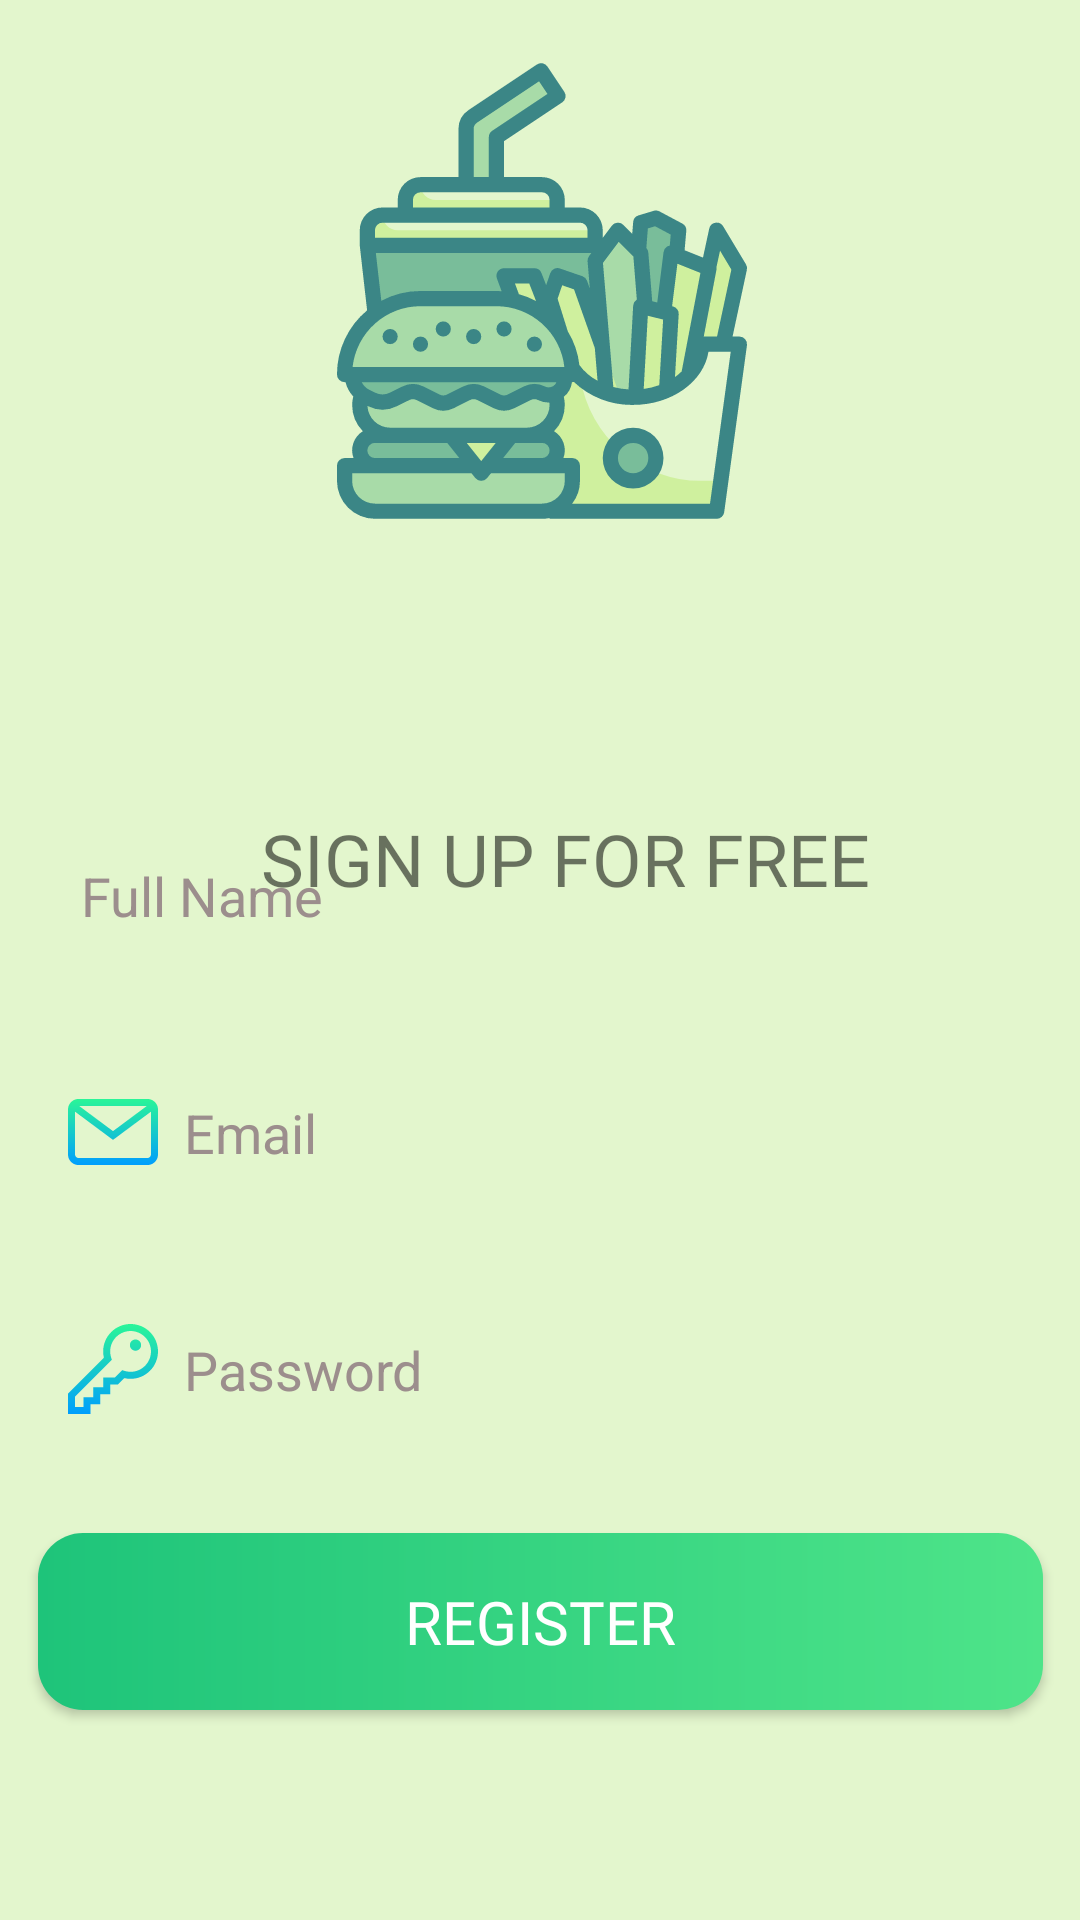

Write the Android layout XML for this screen, with the resource values it uses.
<!-- AndroidManifest.xml: application theme Theme.ProjectX_FoodMania -->
<!-- res/layout/activity_register.xml -->
<?xml version="1.0" encoding="utf-8"?>
<androidx.constraintlayout.widget.ConstraintLayout xmlns:android="http://schemas.android.com/apk/res/android"
    xmlns:app="http://schemas.android.com/apk/res-auto"
    xmlns:tools="http://schemas.android.com/tools"
    android:layout_width="match_parent"
    android:layout_height="match_parent"
    android:background="#E3F6CD"
    tools:context=".Register">


    <EditText
        android:id="@+id/IdEditTextNameRegs"
        android:layout_width="335dp"
        android:layout_height="59dp"
        android:layout_marginBottom="20dp"
        android:ems="10"
        android:inputType="textPersonName"
        android:paddingLeft="10dp"
        android:drawableLeft="@drawable/ic_kkk"
        android:hint=" Full Name"
        android:background="@drawable/editbac"
        android:textColorHint="#9C8E8D"
        app:layout_constraintBottom_toTopOf="@+id/IdEditTxtEmailRegs"
        app:layout_constraintStart_toStartOf="@+id/IdEditTxtEmailRegs" />

    <EditText
        android:id="@+id/IdEditTxtEmailRegs"
        android:layout_width="335dp"
        android:layout_height="59dp"
        android:layout_marginBottom="20dp"
        android:background="@drawable/editbac"
        android:ems="10"
        android:hint="  Email"
        android:paddingLeft="10dp"
        android:drawableLeft="@drawable/ic_email"
        android:inputType="textEmailAddress"
        android:textColorHint="#9C8E8D"
        app:layout_constraintBottom_toTopOf="@+id/IdEditTextPasswordRegs"
        app:layout_constraintEnd_toEndOf="parent"
        app:layout_constraintStart_toStartOf="parent" />

    <EditText
        android:id="@+id/IdEditTextPasswordRegs"
        android:layout_width="335dp"
        android:layout_height="59dp"
        android:layout_marginBottom="25dp"
        android:ems="10"
        android:hint="  Password"
        android:paddingLeft="10dp"
        android:drawableLeft="@drawable/ic_key"
        android:inputType="numberPassword|textPassword"
        android:background="@drawable/editbac"
        android:textColorHint="#9C8E8D"
        app:layout_constraintBottom_toTopOf="@+id/IdBtnRegisterUser"
        app:layout_constraintStart_toStartOf="@+id/IdEditTxtEmailRegs" />

    <Button
        android:id="@+id/IdBtnRegisterUser"
        android:layout_width="335dp"
        android:layout_height="59dp"
        android:layout_marginBottom="70dp"
        android:background="@drawable/btnbac"
        android:onClick="DoRegisterUser"
        android:text="@string/TextRegister"
        android:fontFamily="@font/allerta"
        android:textColor="#fff"
        android:textSize="20sp"
        app:layout_constraintBottom_toBottomOf="parent"
        app:layout_constraintStart_toStartOf="@+id/IdEditTextPasswordRegs" />

    <ProgressBar
        android:id="@+id/RegisterProgressBar"
        style="?android:attr/progressBarStyle"
        android:layout_width="142dp"
        android:layout_height="125dp"
        android:visibility="gone"
        app:layout_constraintBottom_toBottomOf="parent"
        app:layout_constraintEnd_toEndOf="parent"
        app:layout_constraintStart_toStartOf="parent"
        app:layout_constraintTop_toTopOf="parent"
        app:layout_constraintVertical_bias="0.449" />

    <ImageView
        android:id="@+id/IdRegisterLogo"
        android:layout_width="271dp"
        android:layout_height="162dp"
        android:layout_marginTop="16dp"
        app:layout_constraintEnd_toEndOf="parent"
        app:layout_constraintHorizontal_bias="0.504"
        app:layout_constraintStart_toStartOf="parent"
        app:layout_constraintTop_toTopOf="parent"
        app:srcCompat="@drawable/ic_fast_food" />

    <TextView
        android:id="@+id/textView3"
        android:layout_width="wrap_content"
        android:layout_height="wrap_content"
        android:layout_marginTop="92dp"
        android:fontFamily="@font/amiko_bold"
        android:text="SIGN UP FOR FREE"
        android:textSize="24sp"
        app:layout_constraintEnd_toEndOf="parent"
        app:layout_constraintHorizontal_bias="0.554"
        app:layout_constraintStart_toStartOf="parent"
        app:layout_constraintTop_toBottomOf="@+id/IdRegisterLogo" />

</androidx.constraintlayout.widget.ConstraintLayout>
<!-- resources referenced by this layout -->
<resources>
  <!-- drawable btnbac (drawable) -->
  <?xml version="1.0" encoding="utf-8"?>
  <shape xmlns:android="http://schemas.android.com/apk/res/android" android:shape="rectangle">
  
      <gradient android:startColor="#1ec47a" android:endColor="#4ee489" />
      <corners android:radius="15dp"/>
  
  
  </shape>
  <!-- drawable ic_email (drawable) -->
  <vector android:height="30dp" android:viewportHeight="512"
      android:viewportWidth="512" android:width="30dp"
      xmlns:aapt="http://schemas.android.com/aapt" xmlns:android="http://schemas.android.com/apk/res/android">
      <path android:pathData="M452,68H60C26.916,68 0,94.916 0,128v256c0,33.084 26.916,60 60,60h392c33.084,0 60,-26.916 60,-60V128C512,94.916 485.084,68 452,68zM448.354,108L256,251.074L63.646,108H448.354zM452,404H60c-11.028,0 -20,-8.972 -20,-20V140.263l216,160.663l216,-160.663V384C472,395.028 463.028,404 452,404z">
          <aapt:attr name="android:fillColor">
              <gradient android:endX="256" android:endY="444"
                  android:startX="256" android:startY="68" android:type="linear">
                  <item android:color="#FF2AF598" android:offset="0"/>
                  <item android:color="#FF009EFD" android:offset="1"/>
              </gradient>
          </aapt:attr>
      </path>
  </vector>
  <!-- drawable ic_fast_food: vector/xml drawable (drawable, 7444 chars, omitted) -->
  <!-- drawable ic_key (drawable) -->
  <vector android:height="30dp" android:viewportHeight="512"
      android:viewportWidth="512" android:width="30dp"
      xmlns:aapt="http://schemas.android.com/aapt" xmlns:android="http://schemas.android.com/apk/res/android">
      <path android:pathData="M352,120c0,-17.673 14.327,-32 32,-32s32,14.327 32,32s-14.327,32 -32,32S352,137.673 352,120zM128,456h56v-56h56v-56h44.284l36.098,-36.097C332.018,310.625 343.952,312 356,312c86.019,0 156,-69.981 156,-156S442.019,0 356,0S200,69.981 200,156c0,12.05 1.375,23.982 4.097,35.619L0,395.716V512h128V456zM40,412.284l209.237,-209.236l-3.722,-11.618C241.855,180.009 240,168.089 240,156c0,-63.963 52.037,-116 116,-116s116,52.037 116,116s-52.037,116 -116,116c-12.087,0 -24.008,-1.855 -35.43,-5.515l-11.618,-3.722L267.716,304H200v56h-56v56H88v56H40V412.284z">
          <aapt:attr name="android:fillColor">
              <gradient android:endX="256" android:endY="512"
                  android:startX="256" android:startY="0" android:type="linear">
                  <item android:color="#FF2AF598" android:offset="0"/>
                  <item android:color="#FF009EFD" android:offset="1"/>
              </gradient>
          </aapt:attr>
      </path>
  </vector>
  <string name="TextRegister">Register</string>
  <style name="Theme.ProjectX_FoodMania" parent="Theme.Design.Light.NoActionBar">
          
          <item name="colorPrimary">@color/teal_200</item>
          <item name="colorPrimaryVariant">@color/teal_700</item>
          <item name="colorOnPrimary">@color/black</item>
          
          <item name="colorSecondary">@color/purple_500</item>
          <item name="colorSecondaryVariant">@color/purple_700</item>
          <item name="colorOnSecondary">@color/white</item>
          
          <item name="android:statusBarColor" tools:targetApi="l">?attr/colorPrimaryVariant</item>
          
      </style>
  <!-- not gathered from this repository: default colours our renderer supplied (Android Studio template values) -->
  <color name="purple_500">#FF6200EE</color>
  <color name="purple_700">#FF3700B3</color>
  <color name="teal_200">#FF03DAC5</color>
  <color name="teal_700">#FF018786</color>
  <color name="black">#FF000000</color>
  <color name="white">#FFFFFFFF</color>
</resources>
